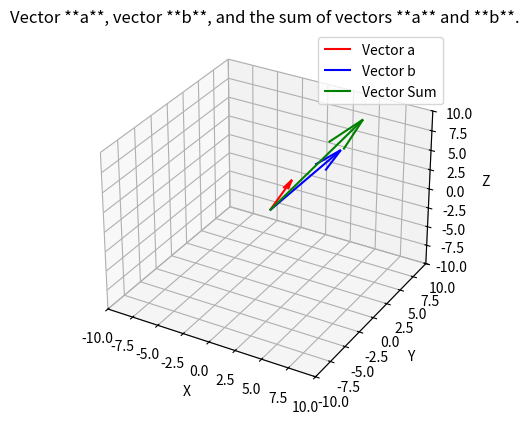

Source code (Python):
# ตัวอย่างที่ 3 การบวกเวกเตอร์
# การบวกเวกเตอร์สามารถทำได้โดยการบวกองค์ประกอบที่ตรงกัน
# สร้างเวกเตอร์สองตัว
import numpy as np
import matplotlib.pyplot as plt
from mpl_toolkits.mplot3d import Axes3D

vector_a = np.array([1, 2, 3])
vector_b = np.array([4, 5, 6])

# บวกเวกเตอร์
vector_sum = vector_a + vector_b
print("Vector Sum:", vector_sum)

# สร้างกราฟ 3 มิติ
fig = plt.figure()
ax = fig.add_subplot(111, projection='3d')

# พล็อตเวกเตอร์ a
ax.quiver(0, 0, 0, vector_a[0], vector_a[1], vector_a[2], color='r', label='Vector a')

# พล็อตเวกเตอร์ b
ax.quiver(0, 0, 0, vector_b[0], vector_b[1], vector_b[2], color='b', label='Vector b')

# พล็อตผลรวมของเวกเตอร์ a และ b
ax.quiver(0, 0, 0, vector_sum[0], vector_sum[1], vector_sum[2], color='g', label='Vector Sum')

# ตั้งค่าขอบเขตของกราฟ
ax.set_xlim(-10, 10)
ax.set_ylim(-10, 10)
ax.set_zlim(-10, 10)
ax.set_xlabel('X')
ax.set_ylabel('Y')
ax.set_zlabel('Z')
ax.legend()

plt.title("Vector **a**, vector **b**, and the sum of vectors **a** and **b**.")
plt.show()